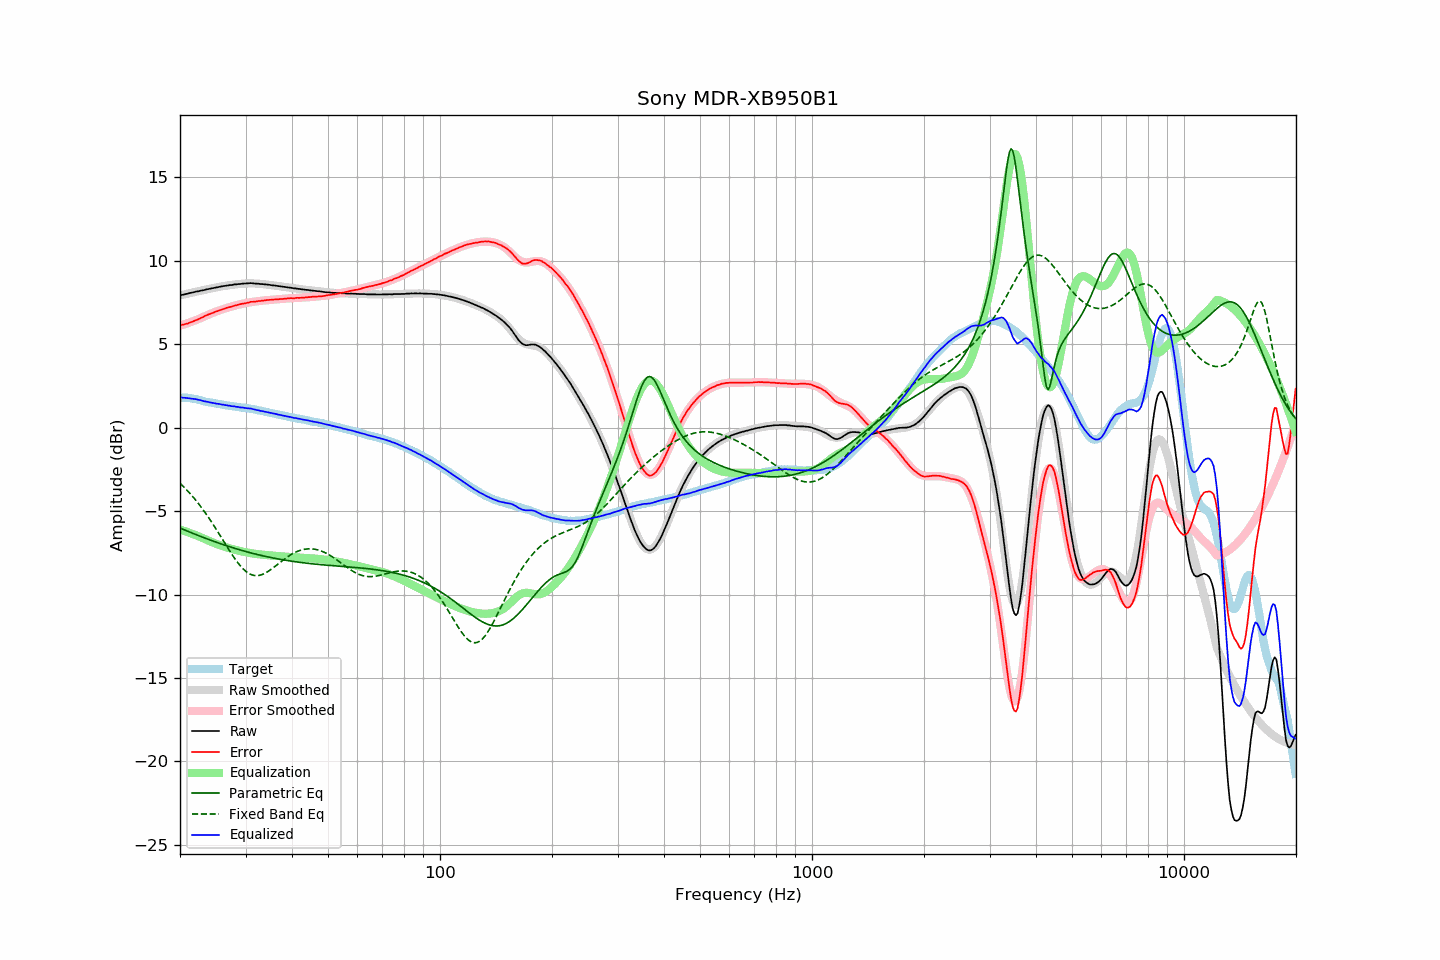

Source data for this figure (header and first rows):
frequency, raw, error, smoothed, error_smoothed, equalization, parametric_eq, fixed_band_eq, equalized_raw, equalized_smoothed, target
20.00, 7.93, 6.13, 7.93, 6.11, -6.11, -6.02, -3.33, 1.81, 1.81, 1.79
20.20, 7.96, 6.16, 7.95, 6.14, -6.14, -6.06, -3.43, 1.81, 1.81, 1.79
20.40, 7.97, 6.17, 7.97, 6.17, -6.17, -6.10, -3.52, 1.79, 1.80, 1.79
20.61, 8.00, 6.20, 8.00, 6.21, -6.21, -6.14, -3.62, 1.79, 1.79, 1.79
20.81, 8.02, 6.22, 8.02, 6.24, -6.24, -6.18, -3.71, 1.78, 1.78, 1.79
21.02, 8.04, 6.24, 8.04, 6.27, -6.27, -6.22, -3.82, 1.77, 1.77, 1.79
21.23, 8.07, 6.29, 8.06, 6.30, -6.30, -6.26, -3.92, 1.76, 1.76, 1.77
21.44, 8.09, 6.33, 8.08, 6.34, -6.34, -6.30, -4.03, 1.75, 1.74, 1.76
21.66, 8.11, 6.36, 8.11, 6.38, -6.38, -6.34, -4.14, 1.73, 1.73, 1.74
21.87, 8.13, 6.41, 8.13, 6.41, -6.41, -6.37, -4.25, 1.71, 1.71, 1.72
22.09, 8.16, 6.45, 8.15, 6.45, -6.45, -6.41, -4.37, 1.71, 1.70, 1.71
22.31, 8.17, 6.49, 8.17, 6.49, -6.49, -6.45, -4.49, 1.68, 1.68, 1.68
22.54, 8.19, 6.52, 8.19, 6.53, -6.53, -6.49, -4.61, 1.66, 1.66, 1.66
22.76, 8.22, 6.57, 8.21, 6.57, -6.57, -6.53, -4.74, 1.64, 1.64, 1.64
22.99, 8.23, 6.61, 8.23, 6.62, -6.62, -6.56, -4.87, 1.61, 1.61, 1.61
23.22, 8.25, 6.66, 8.25, 6.66, -6.66, -6.60, -5.00, 1.58, 1.59, 1.58
23.45, 8.28, 6.72, 8.27, 6.70, -6.70, -6.64, -5.14, 1.57, 1.57, 1.55
23.69, 8.30, 6.75, 8.30, 6.75, -6.75, -6.67, -5.28, 1.55, 1.55, 1.54
23.92, 8.32, 6.80, 8.32, 6.79, -6.79, -6.71, -5.42, 1.53, 1.53, 1.52
24.16, 8.34, 6.83, 8.34, 6.83, -6.83, -6.74, -5.56, 1.51, 1.51, 1.51
24.40, 8.36, 6.87, 8.36, 6.87, -6.87, -6.78, -5.71, 1.49, 1.49, 1.49
24.65, 8.38, 6.90, 8.38, 6.91, -6.91, -6.81, -5.86, 1.47, 1.47, 1.47
24.89, 8.40, 6.95, 8.40, 6.94, -6.94, -6.85, -6.01, 1.45, 1.45, 1.45
25.14, 8.42, 6.98, 8.41, 6.98, -6.98, -6.88, -6.16, 1.44, 1.44, 1.44
25.39, 8.44, 7.02, 8.43, 7.01, -7.01, -6.92, -6.32, 1.42, 1.42, 1.42
25.65, 8.46, 7.04, 8.45, 7.05, -7.05, -6.95, -6.47, 1.41, 1.40, 1.41
25.91, 8.47, 7.08, 8.47, 7.08, -7.08, -6.98, -6.63, 1.39, 1.39, 1.38
26.16, 8.49, 7.11, 8.48, 7.11, -7.11, -7.01, -6.79, 1.38, 1.37, 1.37
26.43, 8.50, 7.13, 8.50, 7.14, -7.14, -7.05, -6.94, 1.35, 1.36, 1.36
26.69, 8.52, 7.18, 8.51, 7.17, -7.17, -7.08, -7.10, 1.34, 1.34, 1.33
26.96, 8.53, 7.20, 8.53, 7.20, -7.20, -7.11, -7.25, 1.32, 1.32, 1.32
27.23, 8.55, 7.23, 8.54, 7.23, -7.23, -7.14, -7.40, 1.31, 1.31, 1.31
27.50, 8.55, 7.24, 8.56, 7.26, -7.26, -7.17, -7.55, 1.29, 1.30, 1.30
27.77, 8.57, 7.29, 8.57, 7.29, -7.29, -7.20, -7.70, 1.28, 1.28, 1.28
28.05, 8.59, 7.31, 8.58, 7.31, -7.31, -7.23, -7.84, 1.27, 1.27, 1.27
28.33, 8.59, 7.33, 8.59, 7.34, -7.34, -7.26, -7.97, 1.25, 1.25, 1.25
28.62, 8.61, 7.36, 8.60, 7.36, -7.36, -7.29, -8.10, 1.24, 1.24, 1.24
28.90, 8.61, 7.38, 8.61, 7.39, -7.39, -7.32, -8.22, 1.22, 1.23, 1.22
29.19, 8.62, 7.41, 8.62, 7.41, -7.41, -7.35, -8.33, 1.21, 1.22, 1.20
29.48, 8.64, 7.43, 8.63, 7.43, -7.43, -7.37, -8.44, 1.21, 1.20, 1.20
29.78, 8.64, 7.44, 8.64, 7.45, -7.45, -7.40, -8.53, 1.19, 1.19, 1.19
30.08, 8.65, 7.46, 8.64, 7.47, -7.47, -7.43, -8.61, 1.18, 1.17, 1.18
30.38, 8.65, 7.48, 8.65, 7.49, -7.49, -7.45, -8.69, 1.16, 1.16, 1.16
30.68, 8.66, 7.50, 8.65, 7.51, -7.51, -7.48, -8.75, 1.15, 1.14, 1.15
30.99, 8.67, 7.54, 8.65, 7.52, -7.52, -7.50, -8.80, 1.15, 1.13, 1.12
31.30, 8.66, 7.54, 8.65, 7.54, -7.54, -7.53, -8.83, 1.12, 1.11, 1.11
31.61, 8.65, 7.54, 8.64, 7.55, -7.55, -7.55, -8.86, 1.10, 1.09, 1.10
31.93, 8.64, 7.55, 8.64, 7.56, -7.56, -7.58, -8.87, 1.07, 1.08, 1.08
32.24, 8.63, 7.57, 8.63, 7.58, -7.58, -7.60, -8.87, 1.05, 1.06, 1.05
32.57, 8.63, 7.59, 8.63, 7.59, -7.59, -7.63, -8.86, 1.04, 1.04, 1.03
32.89, 8.61, 7.58, 8.62, 7.60, -7.60, -7.65, -8.84, 1.01, 1.02, 1.02
33.22, 8.61, 7.61, 8.61, 7.61, -7.61, -7.67, -8.81, 0.99, 1.00, 0.99
33.55, 8.60, 7.61, 8.60, 7.62, -7.62, -7.69, -8.77, 0.97, 0.98, 0.98
33.89, 8.59, 7.63, 8.59, 7.63, -7.63, -7.71, -8.72, 0.95, 0.95, 0.95
34.23, 8.58, 7.64, 8.57, 7.64, -7.64, -7.73, -8.67, 0.94, 0.93, 0.93
34.57, 8.57, 7.65, 8.56, 7.65, -7.65, -7.76, -8.61, 0.92, 0.91, 0.91
34.92, 8.56, 7.66, 8.55, 7.66, -7.66, -7.78, -8.54, 0.90, 0.89, 0.89
35.27, 8.54, 7.66, 8.54, 7.67, -7.67, -7.79, -8.47, 0.87, 0.87, 0.87
35.62, 8.53, 7.67, 8.53, 7.68, -7.68, -7.81, -8.40, 0.85, 0.85, 0.85
35.97, 8.52, 7.68, 8.52, 7.68, -7.68, -7.83, -8.32, 0.83, 0.83, 0.83
... 635 more rows
